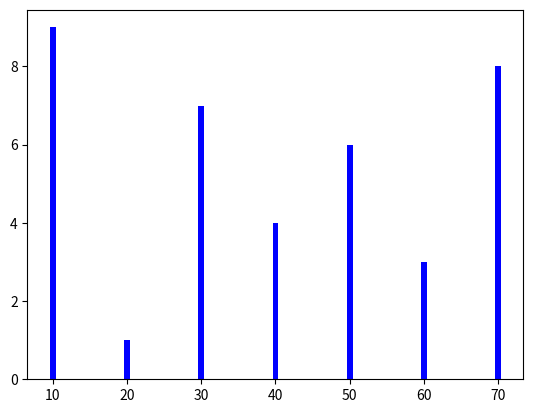

Here is the Python script that generated this plot:
import matplotlib.pyplot as plt
x1 = [10, 20, 30, 40, 50, 60, 70]
y1 = [9, 1, 7, 4, 6, 3, 8]
plt.bar(x1, y1, label="Blue Bar", color='b')
plt.plot()
plt.show()